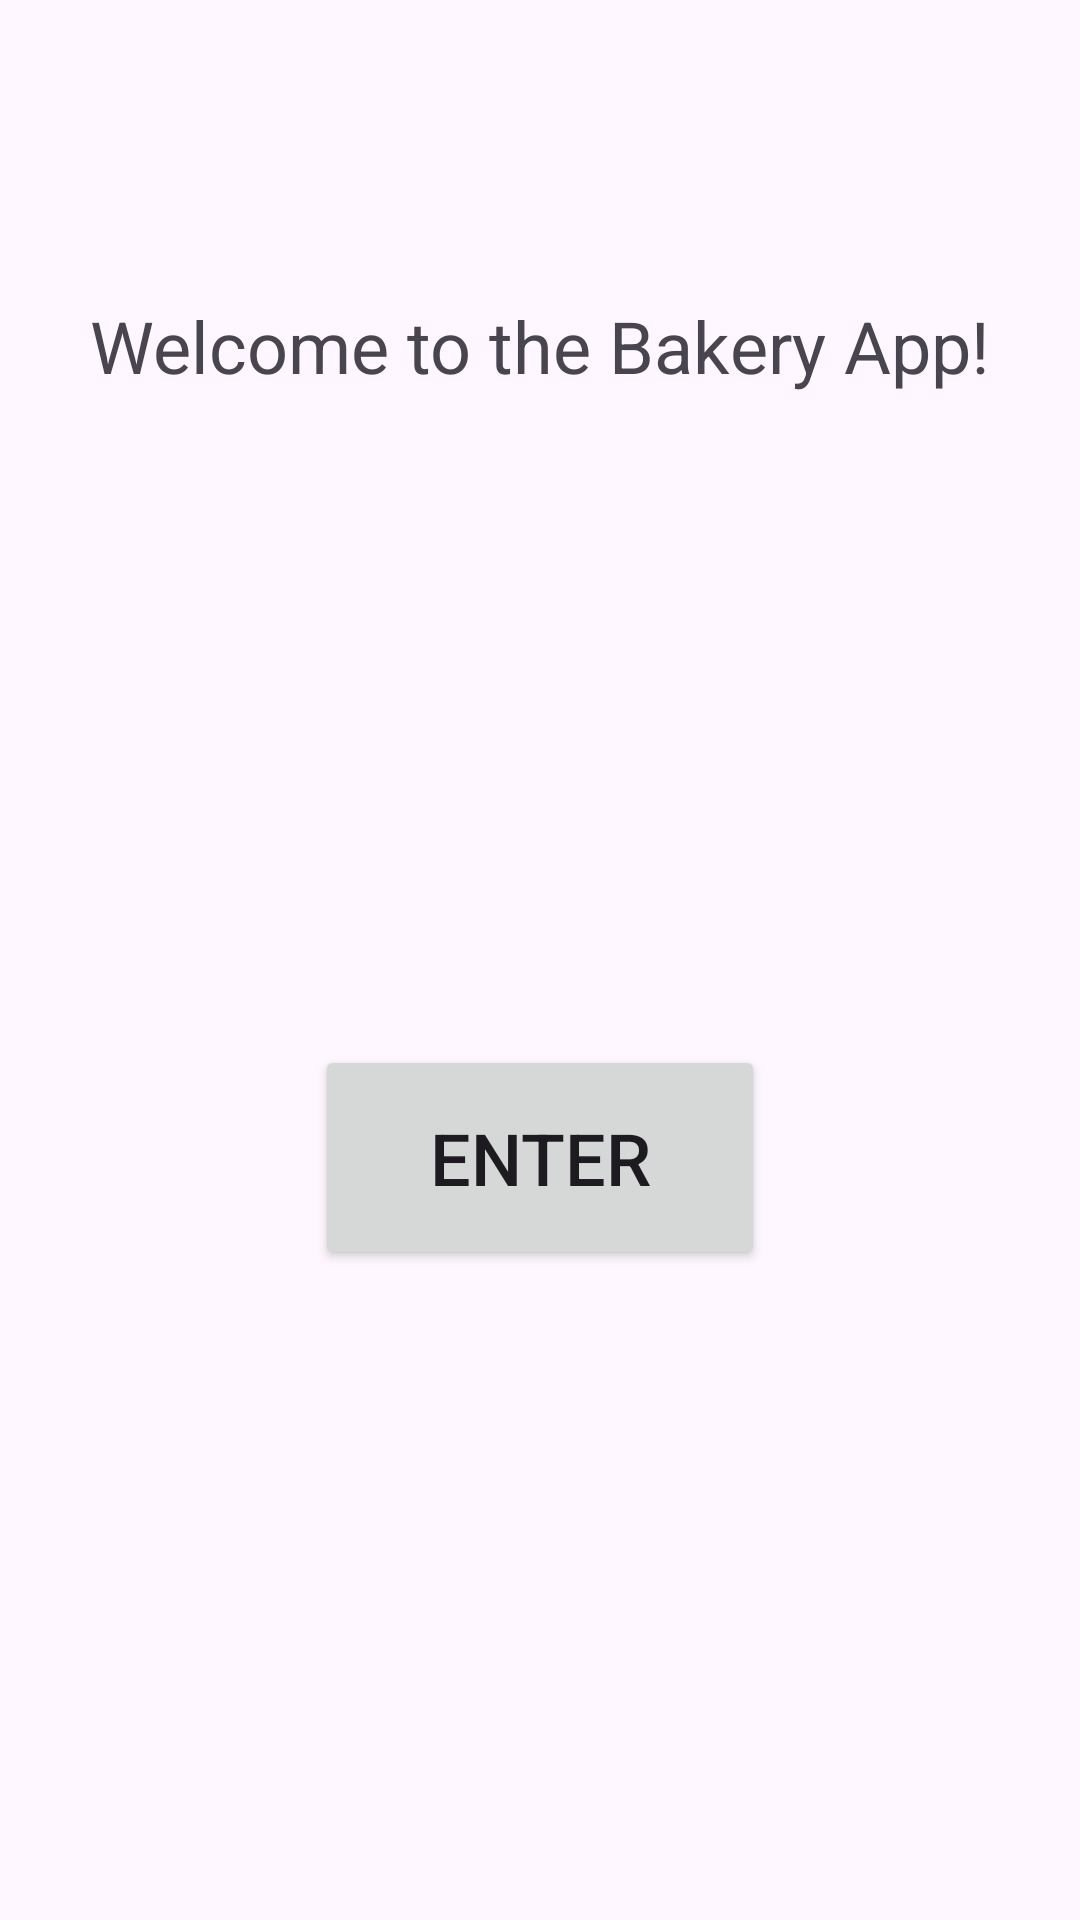

This screen was rendered from an Android layout file. Write that file and the resources it references.
<!-- AndroidManifest.xml: application theme Theme.BakeryApplication -->
<!-- res/layout/activity_main.xml -->
<?xml version="1.0" encoding="utf-8"?>
<androidx.constraintlayout.widget.ConstraintLayout xmlns:android="http://schemas.android.com/apk/res/android"
    xmlns:app="http://schemas.android.com/apk/res-auto"
    xmlns:tools="http://schemas.android.com/tools"
    android:layout_width="match_parent"
    android:layout_height="match_parent"
    tools:context=".MainActivity">

    <TextView
        android:id="@+id/textView"
        android:layout_width="wrap_content"
        android:layout_height="wrap_content"
        android:text="@string/welcome_to_the_bakery_app"
        android:textSize="24sp"
        app:layout_constraintBottom_toBottomOf="parent"
        app:layout_constraintEnd_toEndOf="parent"
        app:layout_constraintStart_toStartOf="parent"
        app:layout_constraintTop_toTopOf="parent"
        app:layout_constraintVertical_bias="0.163" />

    <Button
        android:id="@+id/EnterBakeryApp"
        android:layout_width="150dp"
        android:layout_height="75dp"
        android:text="@string/enter"
        android:textSize="24sp"
        app:layout_constraintBottom_toBottomOf="parent"
        app:layout_constraintEnd_toEndOf="parent"
        app:layout_constraintStart_toStartOf="parent"
        app:layout_constraintTop_toBottomOf="@+id/textView" />

</androidx.constraintlayout.widget.ConstraintLayout>
<!-- resources referenced by this layout -->
<resources>
  <string name="enter">Enter</string>
  <string name="welcome_to_the_bakery_app">Welcome to the Bakery App!</string>
  <style name="Theme.BakeryApplication" parent="Base.Theme.BakeryApplication" />
  <style name="Base.Theme.BakeryApplication" parent="Theme.Material3.DayNight.NoActionBar">
          
          
      </style>
</resources>
